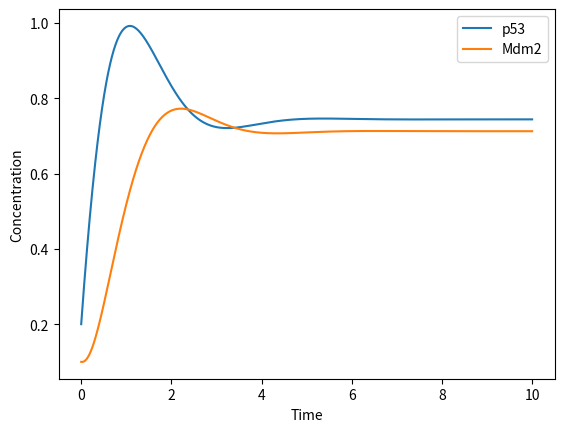

Reproduce this figure in Python.
import numpy as np
from scipy.integrate import odeint
import matplotlib.pyplot as plt
#Negative Feedback Model

#Parameters
#Let p denote p53 and m denote Mdm2

ks = 2
k1 = 2
k2 = 2
K1 = 0.1
K2 = 1
dp = 1
dm = 1
n = 2

#Initial conditions
s0 = [0.2,0.1]

#Equations
def dpdt(t,p,m):
    return ks - k1*m*p / (K1+p) - dp*p

def dmdt(t,p,m):
    return k2*p**n / (K2**n + p**n) - dm*m

def system(t, y):
    p0 = y[0]
    m0 = y[1]
    return [dpdt(t,p0,m0), dmdt(t,p0,m0)]

#Time scale
t = np.linspace(0,10,1000)   
 
#Solve
sols = odeint(system, y0=s0, t=t, tfirst=True)
p = sols[:,0]
m = sols[:,1]


#Plot
plt.plot(t,p, label = "p53")
plt.plot(t,m, label = "Mdm2")


plt.ylabel("Concentration")
plt.xlabel("Time")
#plt.title("Negative Feedback Model")
plt.legend()
plt.show()





